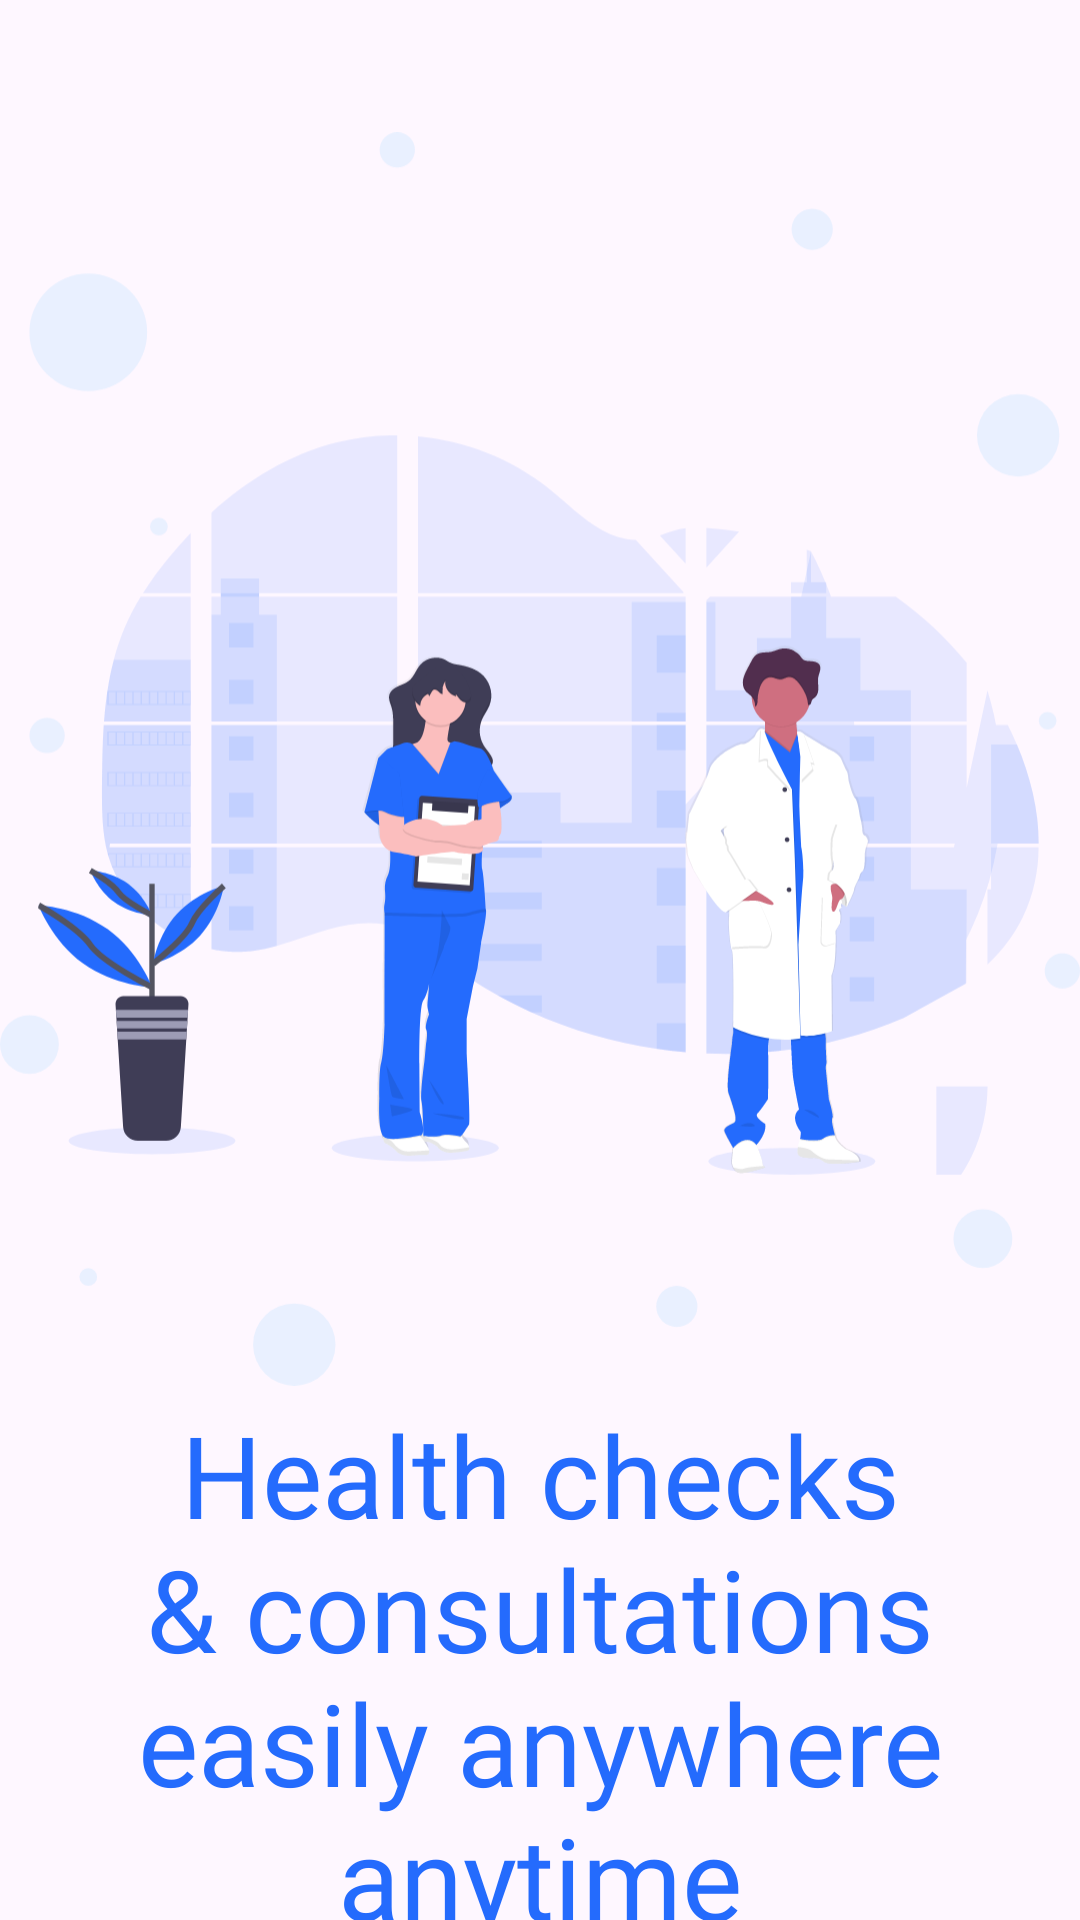

Write the Android layout XML for this screen, with the resource values it uses.
<!-- AndroidManifest.xml: application theme Theme.MohirDevMedic -->
<!-- res/layout/activity_onboarded2.xml -->
<?xml version="1.0" encoding="utf-8"?>
<LinearLayout xmlns:android="http://schemas.android.com/apk/res/android"
    xmlns:tools="http://schemas.android.com/tools"
    android:layout_width="match_parent"
    android:layout_height="match_parent"
    xmlns:app="http://schemas.android.com/apk/res-auto"
    android:orientation="vertical"
    tools:context=".Onboarded2Activity">

    <ImageView
        android:layout_width="match_parent"
        android:layout_height="wrap_content"
        android:src="@drawable/on_2"
        android:layout_marginTop="40dp"
        />

    <TextView
        android:layout_width="match_parent"
        android:layout_height="wrap_content"
        android:text="@string/on2_dis"
        android:textSize="38sp"
        android:textColor="?attr/colorPrimary"
        android:fontFamily="@font/urbanist_extrabold"
        android:gravity="center"

        android:layout_marginHorizontal="24dp"/>

    <androidx.constraintlayout.widget.ConstraintLayout
        android:layout_width="match_parent"
        android:layout_height="20dp"
        android:layout_marginHorizontal="20dp"
        android:layout_marginTop="20dp"
        >

        <View
            android:id="@+id/checked1"
            android:layout_width="10dp"
            android:layout_marginEnd="40dp"
            app:layout_constraintTop_toTopOf="parent"
            app:layout_constraintStart_toStartOf="parent"
            app:layout_constraintEnd_toEndOf="parent"
            android:layout_height="10dp"
            android:layout_marginHorizontal="6dp"
            app:layout_constraintBottom_toBottomOf="parent"
            android:background="@drawable/indicator_gray"/>

        <View
            android:id="@+id/checked2"
            android:layout_width="32dp"
            app:layout_constraintTop_toTopOf="parent"
            app:layout_constraintStart_toEndOf="@id/checked1"
            app:layout_constraintEnd_toStartOf="@id/checked3"
            android:layout_height="10dp"
            android:layout_marginHorizontal="6dp"
            app:layout_constraintBottom_toBottomOf="parent"
            android:background="@drawable/indicator"/>

        <View
            android:id="@+id/checked3"
            android:layout_marginHorizontal="6dp"
            android:layout_width="10dp"
            app:layout_constraintTop_toTopOf="parent"
            app:layout_constraintStart_toEndOf="@id/checked2"
            android:layout_height="10dp"
            app:layout_constraintBottom_toBottomOf="parent"
            android:background="@drawable/indicator_gray"/>





    </androidx.constraintlayout.widget.ConstraintLayout>


    <com.google.android.material.button.MaterialButton
        android:id="@+id/next"
        android:layout_width="match_parent"
        android:layout_marginTop="30dp"
        android:layout_height="wrap_content"
        android:layout_marginHorizontal="24dp"
        android:backgroundTint="@color/colorPrimary"
        android:text="@string/next" />
</LinearLayout>
<!-- resources referenced by this layout -->
<resources>
  <color name="colorPrimary">#246BFD</color>
  <!-- drawable indicator_gray (drawable) -->
  <?xml version="1.0" encoding="utf-8"?>
  <shape xmlns:android="http://schemas.android.com/apk/res/android">
  
      <solid android:color="@color/edit_color"/>
      <corners android:radius="50dp"/>
  </shape>
  <!-- drawable on_2: vector/xml drawable (drawable, 82028 chars, omitted) -->
  <string name="next">Next</string>
  <string name="on2_dis">Health checks &amp; consultations easily anywhere anytime</string>
  <style name="Theme.MohirDevMedic" parent="Base.Theme.MohirDevMedic" />
  <color name="edit_color">#9E9E9E</color>
  <style name="Base.Theme.MohirDevMedic" parent="Theme.Material3.DayNight.NoActionBar">
          
           <item name="colorPrimary">@color/colorPrimary</item>
          <item name="colorPrimaryContainer">@color/white</item>
          <item name="colorSecondaryVariant">@color/colorPrimary</item>
          <item name="colorOnSecondary">@color/black</item>
  
      </style>
  <color name="white">#FFFFFFFF</color>
  <color name="black">#FF000000</color>
</resources>
